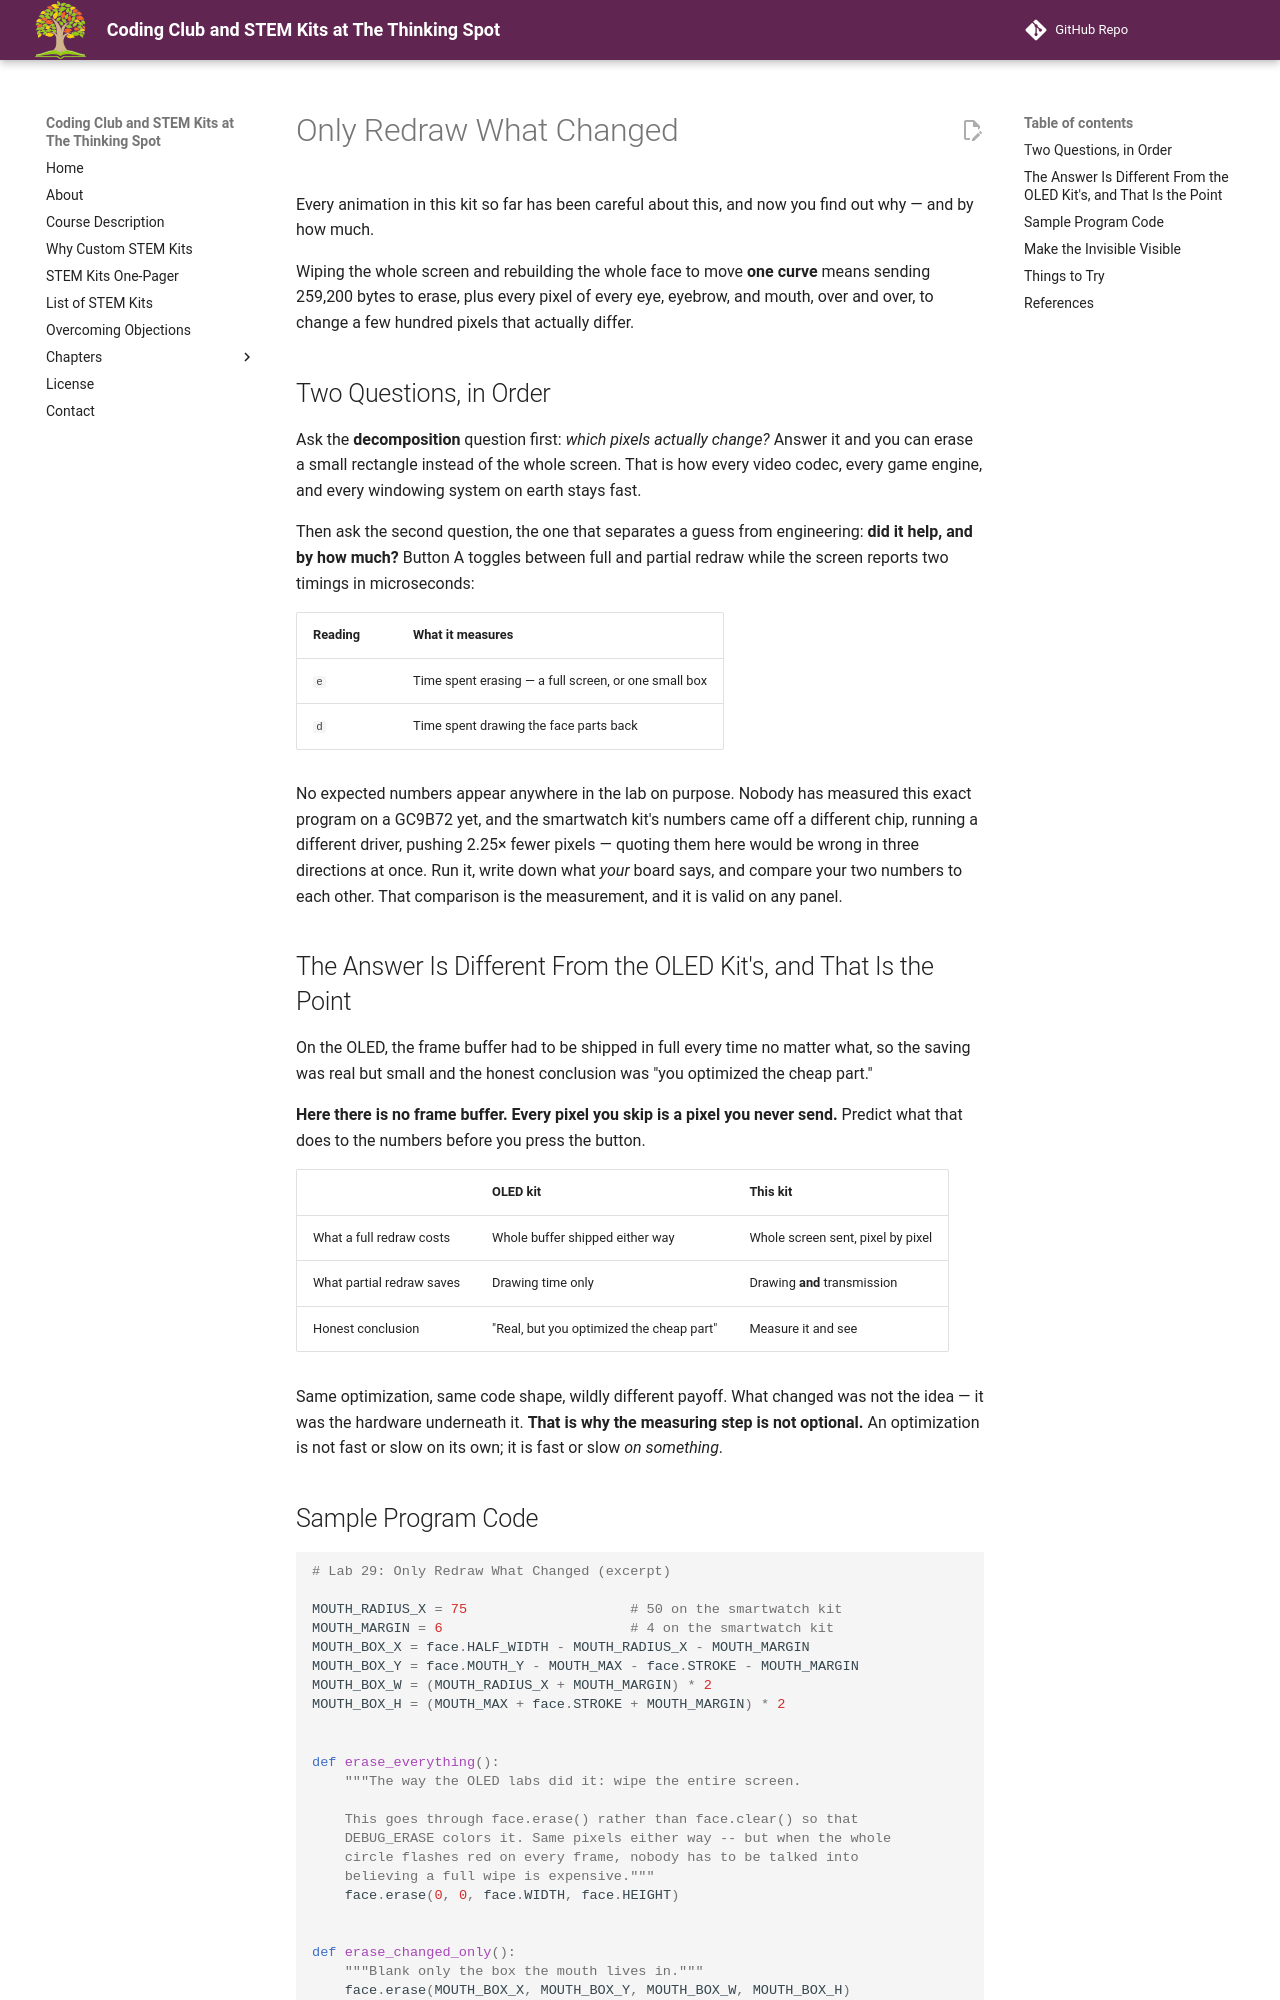

repository: dmccreary/thinking-spot-demos · page: kits/sw-gc9b72/partial-redraw/index.html · generator: mkdocs

# Only Redraw What Changed

Every animation in this kit so far has been careful about this, and now you find out why — and by
how much.

Wiping the whole screen and rebuilding the whole face to move **one curve** means sending 259,200
bytes to erase, plus every pixel of every eye, eyebrow, and mouth, over and over, to change a few
hundred pixels that actually differ.

## Two Questions, in Order

Ask the **decomposition** question first: *which pixels actually change?* Answer it and you can
erase a small rectangle instead of the whole screen. That is how every video codec, every game
engine, and every windowing system on earth stays fast.

Then ask the second question, the one that separates a guess from engineering: **did it help, and by
how much?** Button A toggles between full and partial redraw while the screen reports two timings
in microseconds:

| Reading | What it measures |
|---|---|
| `e` | Time spent erasing — a full screen, or one small box |
| `d` | Time spent drawing the face parts back |

No expected numbers appear anywhere in the lab on purpose. Nobody has measured this exact program on
a GC9B72 yet, and the smartwatch kit's numbers came off a different chip, running a different
driver, pushing 2.25× fewer pixels — quoting them here would be wrong in three directions at once.
Run it, write down what *your* board says, and compare your two numbers to each other. That
comparison is the measurement, and it is valid on any panel.

## The Answer Is Different From the OLED Kit's, and That Is the Point

On the OLED, the frame buffer had to be shipped in full every time no matter what, so the saving
was real but small and the honest conclusion was "you optimized the cheap part."

**Here there is no frame buffer. Every pixel you skip is a pixel you never send.** Predict what that
does to the numbers before you press the button.

| | OLED kit | This kit |
|---|---|---|
| What a full redraw costs | Whole buffer shipped either way | Whole screen sent, pixel by pixel |
| What partial redraw saves | Drawing time only | Drawing **and** transmission |
| Honest conclusion | "Real, but you optimized the cheap part" | Measure it and see |

Same optimization, same code shape, wildly different payoff. What changed was not the idea — it was
the hardware underneath it. **That is why the measuring step is not optional.** An optimization is
not fast or slow on its own; it is fast or slow *on something*.
